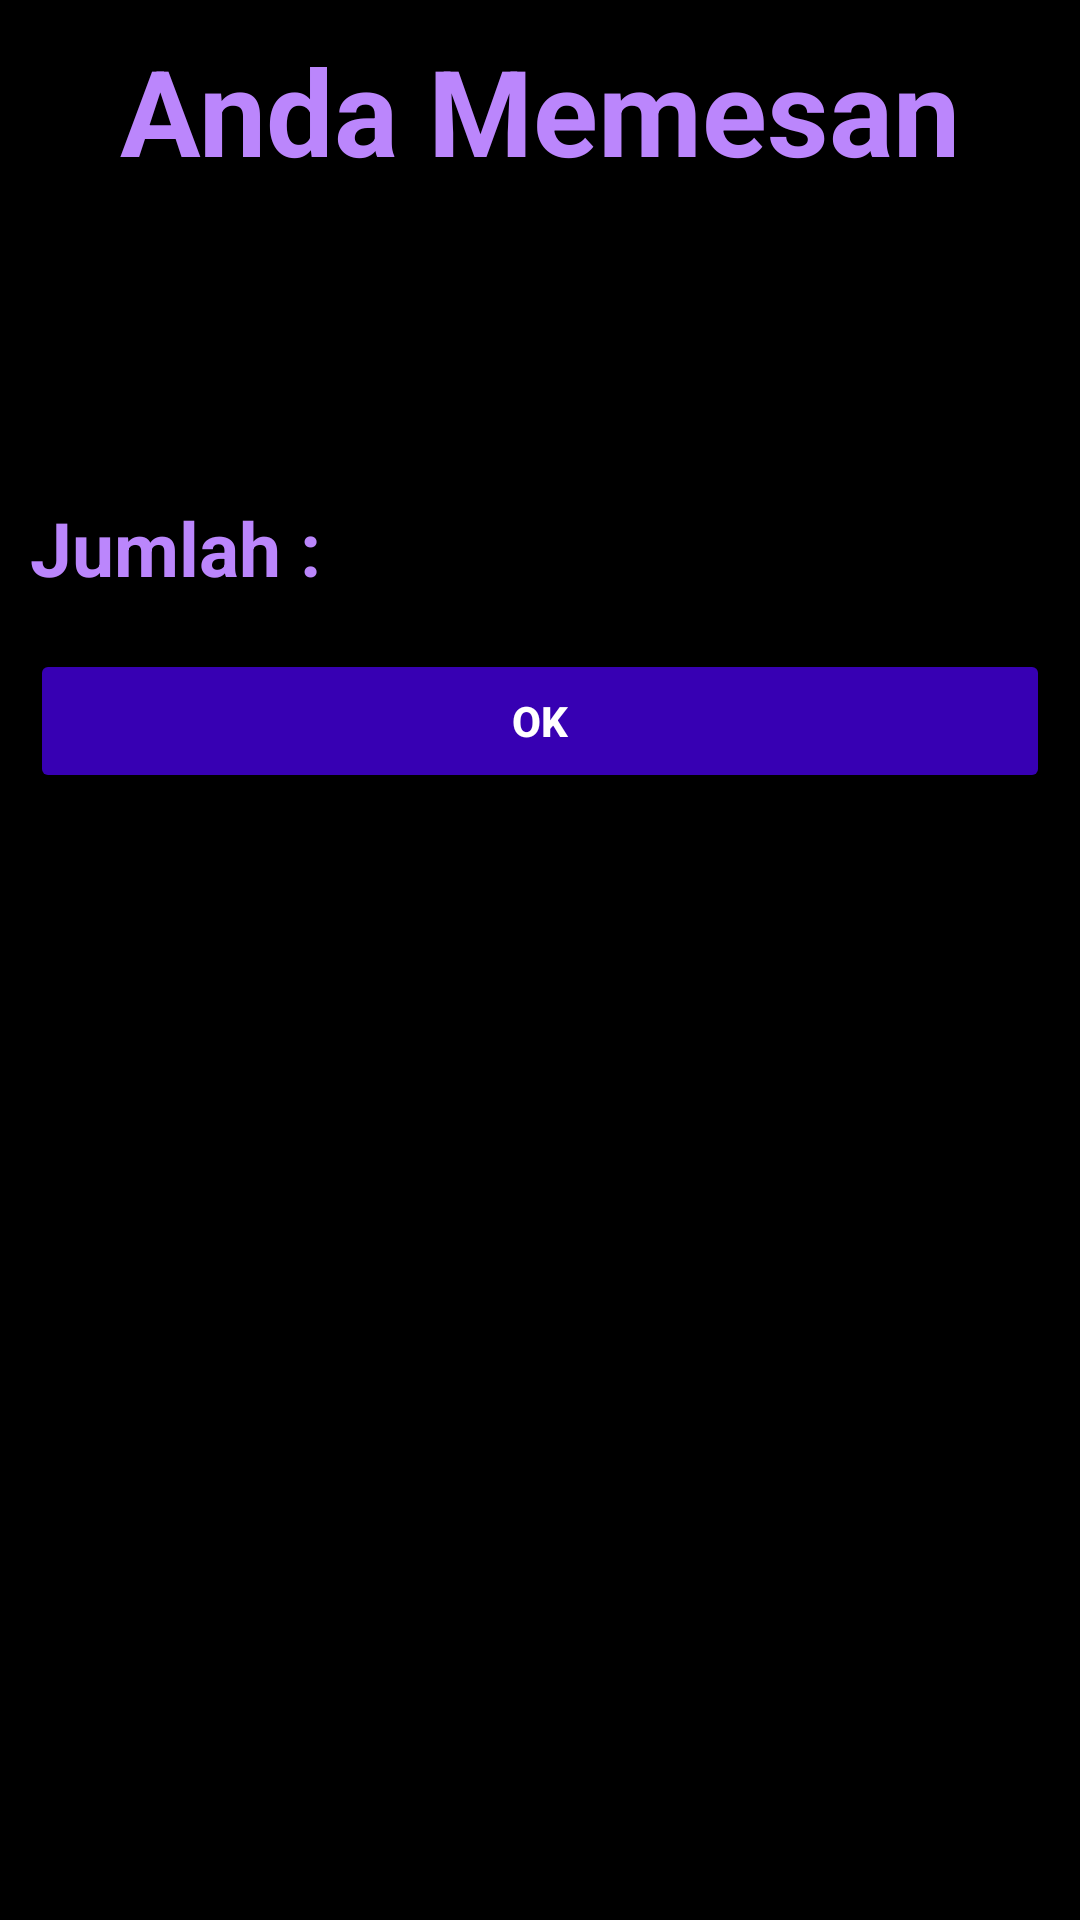

Produce the Android XML layout that renders to this screen, including the resource entries it uses.
<!-- AndroidManifest.xml: application theme Theme.SistemPemesanan -->
<!-- res/layout/activity_main2.xml -->
<?xml version="1.0" encoding="utf-8"?>
<LinearLayout xmlns:android="http://schemas.android.com/apk/res/android"
    xmlns:app="http://schemas.android.com/apk/res-auto"
    xmlns:tools="http://schemas.android.com/tools"
    android:layout_width="match_parent"
    android:layout_height="match_parent"
    android:orientation="vertical"
    android:background="@color/black"
    tools:context=".SecondActivity">

    <TextView
        android:layout_width="match_parent"
        android:layout_height="wrap_content"
        android:text="Anda Memesan"
        android:textAlignment="center"
        android:textColor="@color/purple_200"
        android:textSize="40dp"
        android:textStyle="bold"
        android:layout_marginTop="10dp"
        android:layout_marginBottom="5dp"
        android:layout_marginLeft="10dp"
        android:layout_marginRight="10dp"/>

    <TextView
        android:id="@+id/txtView1"
        android:layout_width="match_parent"
        android:layout_height="wrap_content"
        android:textAlignment="center"
        android:textColor="@color/purple_200"
        android:textSize="30dp"
        android:layout_marginLeft="10dp"
        android:layout_marginRight="10dp"/>

    <TextView
        android:id="@+id/txtView2"
        android:layout_width="match_parent"
        android:layout_height="wrap_content"
        android:textAlignment="center"
        android:textColor="@color/white"
        android:textSize="20dp"
        android:layout_marginTop="10dp"
        android:layout_marginLeft="10dp"
        android:layout_marginRight="10dp"
        android:layout_marginBottom="10dp"/>

    <LinearLayout
        android:layout_width="match_parent"
        android:layout_height="wrap_content"
        android:orientation="horizontal"
        android:layout_marginLeft="10dp"
        android:layout_marginRight="10dp">
    <TextView
        android:layout_width="wrap_content"
        android:layout_height="wrap_content"
        android:text="Jumlah : "
        android:textColor="@color/purple_200"
        android:textSize="25dp"
        android:textStyle="bold"/>

    <EditText
        android:id="@+id/editTextJml"
        android:layout_width="wrap_content"
        android:layout_height="wrap_content"
        android:textColor="@color/white"
        android:textSize="25dp"/>
    </LinearLayout>
    <Button
        android:id="@+id/btnOk"
        android:layout_width="match_parent"
        android:layout_height="wrap_content"
        android:backgroundTint="@color/purple_700"
        android:textColor="@color/white"
        android:text="OK"
        android:textStyle="bold"
        android:layout_marginTop="10dp"
        android:layout_marginBottom="10dp"
        android:layout_marginLeft="10dp"
        android:layout_marginRight="10dp"/>

</LinearLayout>
<!-- resources referenced by this layout -->
<resources>
  <style name="Theme.SistemPemesanan" parent="Theme.MaterialComponents.DayNight.DarkActionBar">
          
          <item name="colorPrimary">@color/purple_500</item>
          <item name="colorPrimaryVariant">@color/purple_700</item>
          <item name="colorOnPrimary">@color/white</item>
          
          <item name="colorSecondary">@color/teal_200</item>
          <item name="colorSecondaryVariant">@color/teal_700</item>
          <item name="colorOnSecondary">@color/black</item>
          
          <item name="android:statusBarColor" tools:targetApi="l">?attr/colorPrimaryVariant</item>
          
      </style>
  <!-- not gathered from this repository: default colours our renderer supplied (Android Studio template values) -->
  <color name="purple_200">#FFBB86FC</color>
  <color name="purple_500">#FF6200EE</color>
  <color name="purple_700">#FF3700B3</color>
  <color name="teal_200">#FF03DAC5</color>
  <color name="teal_700">#FF018786</color>
  <color name="black">#FF000000</color>
  <color name="white">#FFFFFFFF</color>
</resources>
